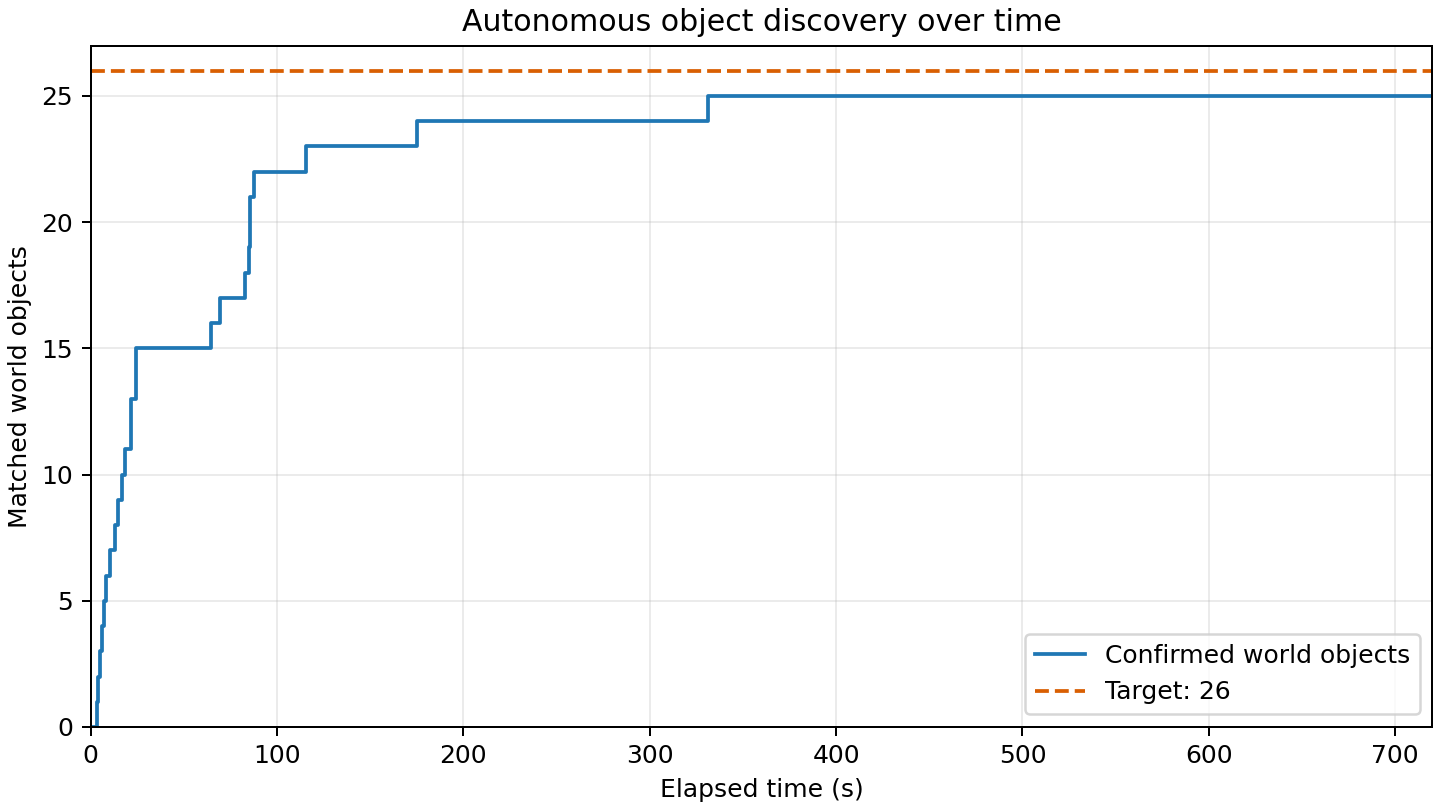

Data behind this chart, as committed beside it:
elapsed_s, matched_world_objects
0.000, 0
3.131, 1
3.732, 2
4.998, 3
6.049, 4
7.328, 5
8.130, 6
10.37, 7
13.18, 8
14.6, 9
16.94, 10
18.29, 11
21.69, 12
21.8, 13
24.02, 14
24.43, 15
64.66, 16
69.24, 17
82.9, 18
85.15, 19
85.25, 20
85.36, 21
87.62, 22
115.3, 23
175.1, 24
331.2, 25
720, 25
